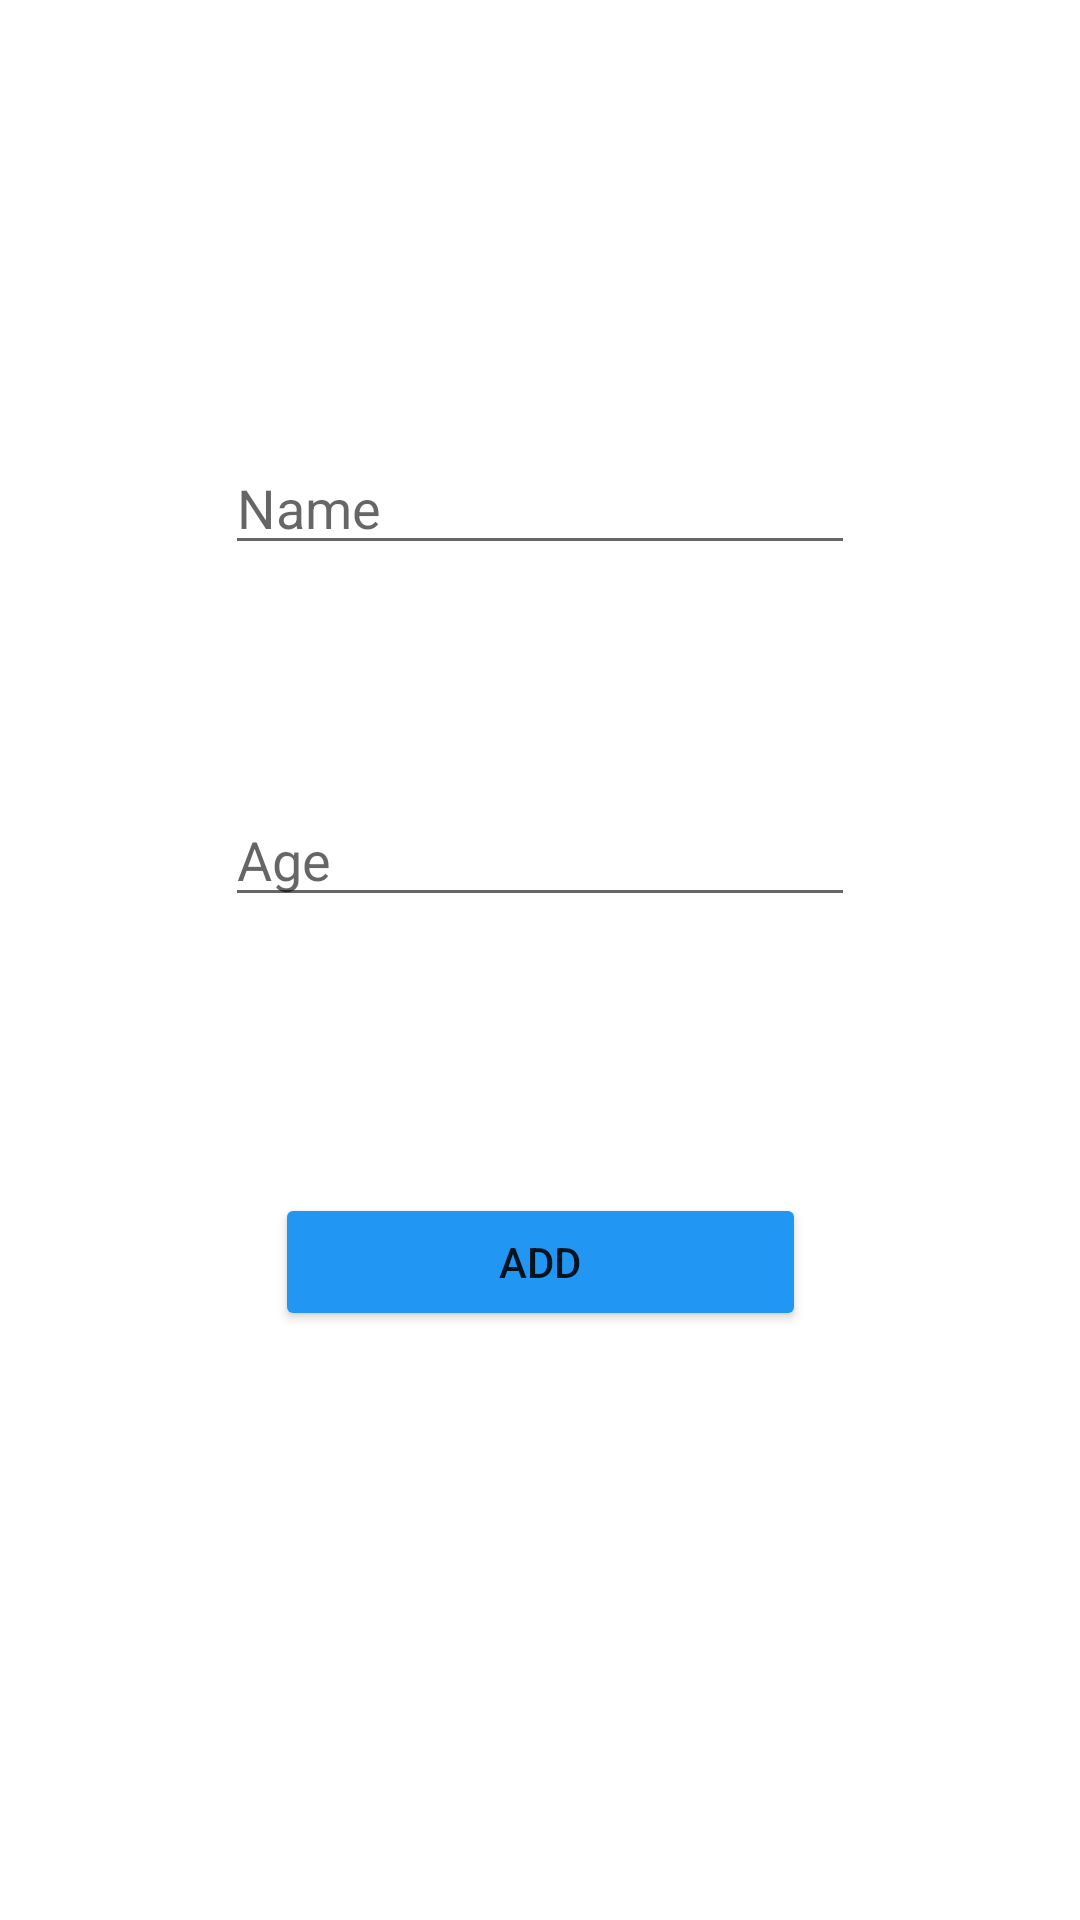

Write the Android layout XML for this screen, with the resource values it uses.
<!-- AndroidManifest.xml: application theme Theme.FireStore -->
<!-- res/layout/activity_insert.xml -->
<?xml version="1.0" encoding="utf-8"?>
<androidx.constraintlayout.widget.ConstraintLayout xmlns:android="http://schemas.android.com/apk/res/android"
    xmlns:app="http://schemas.android.com/apk/res-auto"
    xmlns:tools="http://schemas.android.com/tools"
    android:layout_width="match_parent"
    android:layout_height="match_parent"
    tools:context=".InsertActivity">

    <EditText
        android:id="@+id/ed_name"
        android:layout_width="wrap_content"
        android:layout_height="wrap_content"
        android:layout_marginTop="147dp"
        android:ems="10"
        android:hint="Name"
        android:inputType="textPersonName"
        app:layout_constraintEnd_toEndOf="parent"
        app:layout_constraintStart_toStartOf="parent"
        app:layout_constraintTop_toTopOf="parent" />

    <EditText
        android:id="@+id/ed_age"
        android:layout_width="wrap_content"
        android:layout_height="wrap_content"
        android:layout_marginTop="76dp"
        android:ems="10"
        android:hint="Age"
        android:inputType="textPersonName"
        app:layout_constraintEnd_toEndOf="parent"
        app:layout_constraintStart_toStartOf="parent"
        app:layout_constraintTop_toBottomOf="@+id/ed_name" />

    <Button
        android:id="@+id/btn"
        android:layout_width="177dp"
        android:layout_height="46dp"
        android:layout_marginTop="92dp"
        android:backgroundTint="#2196F3"
        android:text="ADD"
        app:layout_constraintEnd_toEndOf="parent"
        app:layout_constraintStart_toStartOf="parent"
        app:layout_constraintTop_toBottomOf="@+id/ed_age" />
</androidx.constraintlayout.widget.ConstraintLayout>
<!-- resources referenced by this layout -->
<resources>
  <style name="Theme.FireStore" parent="Theme.MaterialComponents.DayNight.DarkActionBar">
          
          <item name="colorPrimary">@color/purple_500</item>
          <item name="colorPrimaryVariant">@color/purple_700</item>
          <item name="colorOnPrimary">@color/white</item>
          
          <item name="colorSecondary">@color/teal_200</item>
          <item name="colorSecondaryVariant">@color/teal_700</item>
          <item name="colorOnSecondary">@color/black</item>
          
          <item name="android:statusBarColor">?attr/colorPrimaryVariant</item>
          
      </style>
  <!-- not gathered from this repository: default colours our renderer supplied (Android Studio template values) -->
  <color name="purple_500">#FF6200EE</color>
  <color name="purple_700">#FF3700B3</color>
  <color name="teal_200">#FF03DAC5</color>
  <color name="teal_700">#FF018786</color>
  <color name="black">#FF000000</color>
  <color name="white">#FFFFFFFF</color>
</resources>
